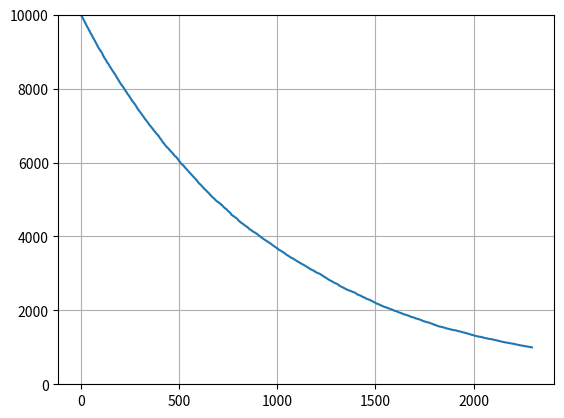

Python code for this plot:
# [redacted]
# Project 6: Random Processes
# Description: Simulate nuclear decay

from math import sqrt, exp, factorial
from random import random
import matplotlib.pyplot as plt
import math

n = 10000 # Starting number, this number changes over time
t = 0 # Time step 
nList = [] # Number list

# Carry out nuclear decay simulation
while(n >= 1000):
    for i in range(n):
        number = int(random()*1000)# choose a number from 1000
        if(number == 1):# .001 probability
            n -= 1
    nList.append(n)
    t += 1

# Plot graph
plt.plot(range(t), nList)
plt.ylim(0,10000)
plt.grid()
plt.show()
